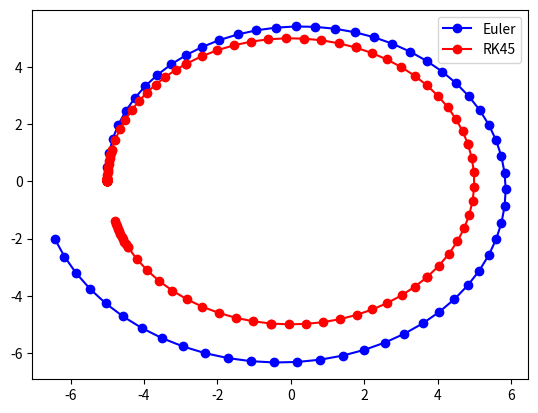

Source code (Python):
'''
Euler Simulation vs RK45

This program is used to test the two simulation methods: Euler and RK45.
It is used to compare the mathematical accuracy of the two methods by simulating a harmonic oscillator
and plotting the subsequent points for a fixed time step.
'''

import numpy as np
import matplotlib.pyplot as plt
from scipy.integrate import RK45

# x' = y, y' = -x
def ha_derivative(t, state):
    'return derivative of harmonic oscillator'

    x, y = state

    der_x = y
    der_y = -x

    return der_x, der_y

def run_euler(init, step_size, num_steps):
    'run euler method for a fixed number of steps, return state_history list'

    init = np.array(init)
    state_history = [init.copy()]
    cur_time = 0.0

    for step in range(num_steps):
        cur_state = state_history[-1]
        cur_der = ha_derivative(cur_time, cur_state)
        cur_der = np.array(cur_der)

        # update rule for euler's method
        next_state = cur_state + step_size * cur_der
        
        state_history.append(next_state)
        cur_time += step_size

    return state_history

def get_dense_output_points(rk45, num_points):
    'get points between time steps using dense_output from rk45'

    points = []
    dense_output_func = rk45.dense_output()

    prev_time = rk45.t_old
    cur_time = rk45.t

    step_size = (cur_time - prev_time) / num_points

    for s in range(num_points):
        t = prev_time + s * step_size
        intermediate_state = dense_output_func(t)

        points.append(intermediate_state)

    return points

def run_rk45(init, t_max):
    'run rk45 method and return state history'

    rk45 = RK45(ha_derivative, 0, init, t_max)

    state_history = [init.copy()]

    # loop until we reach t_max
    while abs(rk45.t - t_max) > 1e-6:
        rk45.step()

        # add 10 points between rk45 steps
        state_history += get_dense_output_points(rk45, 10)

        # add point at the end of the step
        state_history.append(rk45.y)

    return state_history

def plot(state_history, color, label=None):
    'plot xs and ys'

    # plot euler results
    xs = [state[0] for state in state_history]
    ys = [state[1] for state in state_history]

    plt.plot(xs, ys, color, label=label)

def main():
    'main entry point'

    init = [-5.0, 0.0]
    step_size = 0.1
    t_max = 6.0
    num_steps = int(t_max / step_size)

    # run Euler method
    state_history_euler = run_euler(init, step_size, num_steps)
    plot(state_history_euler, 'b-o', label='Euler')
    
    # use RK45 to get "correct" answer
    state_history_rk45 = run_rk45(init, t_max)
    plot(state_history_rk45, 'r-o', label='RK45')

    # save figure to a file
    plt.legend()
    plt.plot()
    plt.savefig('out.png')

    # print difference at last point
    last_euler = state_history_euler[-1]
    last_rk45 = state_history_rk45[-1]

    difference = np.linalg.norm(last_rk45 - last_euler)

    print("difference in last point:", difference)

if __name__ == '__main__':
    main()
